Run: headless pygame with SDL's dummy video driver; simulated clock (each Clock.tick advances the game by its frame time, no real sleeping); random seed 0; keys injected as events and as key.get_pressed() state; no mouse input.
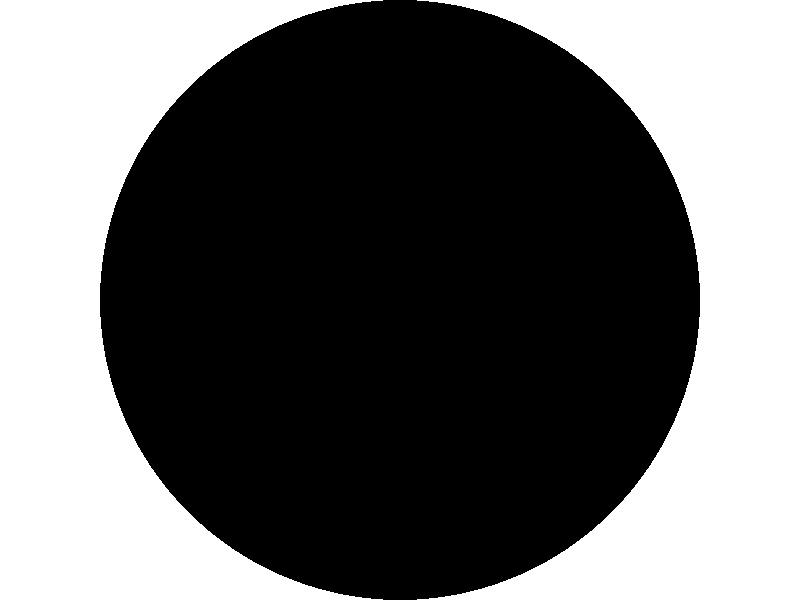
Frame 1 of 4 · flips 1–60 · no input
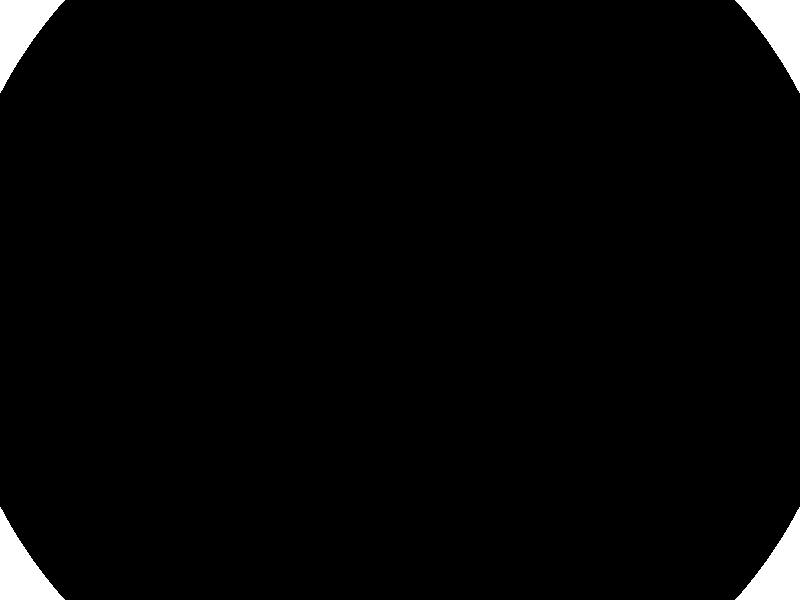
Frame 2 of 4 · flips 61–180 · tapped SPACE, RETURN · held RIGHT (→), D
Frame 3 of 4 · flips 181–300 · held DOWN (↓), S · screen unchanged from frame 2, image omitted
Frame 4 of 4 · flips 301–420 · held LEFT (←), A, UP (↑), W · screen unchanged from frame 3, image omitted

The pygame program that drew these frames:

import pygame

# --- Configuration ---
SCREEN_WIDTH = 800
SCREEN_HEIGHT = 600
FPS = 60
CIRCLE_COLOR = (0, 0, 0)  # Black circle
BACKGROUND_COLOR = (255, 255, 255)  # White background

# --- Initialization ---
pygame.init()
screen = pygame.display.set_mode((SCREEN_WIDTH, SCREEN_HEIGHT))
pygame.display.set_caption("Circle Opening Screen Effect")
clock = pygame.time.Clock()

# --- Animation Variables ---
center_x = SCREEN_WIDTH // 2
center_y = SCREEN_HEIGHT // 2
# Calculate the maximum possible radius to cover the whole screen
max_radius = max(SCREEN_WIDTH, SCREEN_HEIGHT) // 2 + 50
current_radius = 0
animation_speed = 5  # Speed of the radius increase (pixels per frame)

# --- Main Game Loop ---
running = True
while running:
    # Event handling
    for event in pygame.event.get():
        if event.type == pygame.QUIT:
            running = False

    # Update animation
    if current_radius < max_radius:
        current_radius += animation_speed
    else:
        # Stop animation once the screen is covered
        pass 

    # Drawing
    screen.fill(BACKGROUND_COLOR)  # Fill background first

    # Draw the expanding circle
    pygame.draw.circle(screen, CIRCLE_COLOR, (center_x, center_y), current_radius)

    # Update the display
    pygame.display.flip()

    # Cap the frame rate
    clock.tick(FPS)

# Quit Pygame
pygame.quit()
